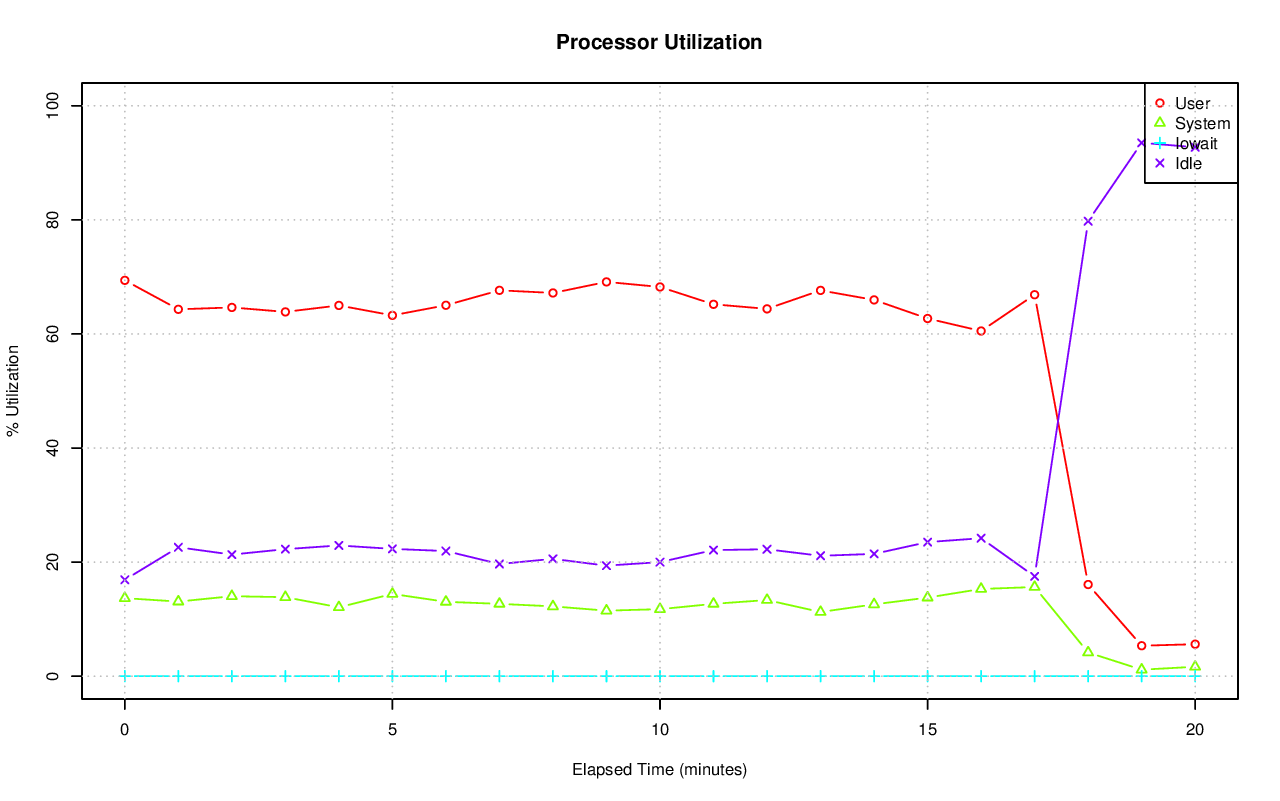

The data file committed next to this chart (first rows):
# hostname; interval; timestamp; CPU; %user; %nice; %system; %iowait; %steal; %idle
axle; 60; 1416325583; -1; 69.40; 0.00; 13.68; 0.01; 0.00; 16.90
axle; 60; 1416325583; 0; 71.84; 0.00; 12.55; 0.05; 0.00; 15.56
axle; 60; 1416325583; 1; 69.26; 0.00; 14.23; 0.02; 0.00; 16.49
axle; 60; 1416325583; 2; 69.92; 0.00; 13.41; 0.03; 0.00; 16.63
axle; 60; 1416325583; 3; 71.46; 0.00; 12.91; 0.00; 0.00; 15.62
axle; 60; 1416325583; 4; 65.67; 0.00; 16.05; 0.02; 0.00; 18.26
axle; 60; 1416325583; 5; 65.13; 0.00; 16.24; 0.02; 0.00; 18.61
axle; 60; 1416325583; 6; 75.10; 0.00; 10.66; 0.00; 0.00; 14.24
axle; 60; 1416325583; 7; 69.63; 0.00; 13.74; 0.00; 0.00; 16.63
axle; 60; 1416325583; 8; 71.11; 0.00; 12.41; 0.02; 0.00; 16.46
axle; 60; 1416325583; 9; 70.85; 0.00; 12.17; 0.02; 0.00; 16.96
axle; 60; 1416325583; 10; 69.42; 0.00; 13.77; 0.00; 0.00; 16.80
axle; 60; 1416325583; 11; 68.23; 0.00; 13.85; 0.00; 0.00; 17.92
axle; 60; 1416325583; 12; 67.07; 0.00; 15.05; 0.02; 0.00; 17.86
axle; 60; 1416325583; 13; 67.18; 0.00; 14.53; 0.02; 0.00; 18.28
axle; 60; 1416325583; 14; 69.57; 0.00; 13.88; 0.00; 0.00; 16.55
axle; 60; 1416325583; 15; 69.04; 0.00; 13.41; 0.00; 0.00; 17.55
axle; 60; 1416325643; -1; 64.32; 0.00; 13.08; 0.00; 0.00; 22.60
axle; 60; 1416325643; 0; 65.06; 0.00; 12.54; 0.00; 0.00; 22.40
axle; 60; 1416325643; 1; 64.54; 0.00; 14.12; 0.00; 0.00; 21.33
axle; 60; 1416325643; 2; 62.94; 0.00; 14.27; 0.00; 0.00; 22.79
axle; 60; 1416325643; 3; 64.79; 0.00; 14.24; 0.00; 0.00; 20.97
axle; 60; 1416325643; 4; 66.21; 0.00; 11.62; 0.00; 0.00; 22.17
axle; 60; 1416325643; 5; 63.28; 0.00; 11.92; 0.00; 0.00; 24.80
axle; 60; 1416325643; 6; 64.13; 0.00; 13.61; 0.00; 0.00; 22.26
axle; 60; 1416325643; 7; 64.08; 0.00; 14.22; 0.00; 0.00; 21.70
axle; 60; 1416325643; 8; 61.81; 0.00; 14.21; 0.00; 0.00; 23.98
axle; 60; 1416325643; 9; 63.16; 0.00; 13.65; 0.00; 0.00; 23.20
axle; 60; 1416325643; 10; 65.03; 0.00; 12.41; 0.00; 0.00; 22.55
axle; 60; 1416325643; 11; 68.43; 0.00; 11.14; 0.00; 0.00; 20.42
axle; 60; 1416325643; 12; 63.27; 0.00; 12.41; 0.00; 0.00; 24.32
axle; 60; 1416325643; 13; 63.47; 0.00; 12.66; 0.00; 0.00; 23.86
axle; 60; 1416325643; 14; 66.25; 0.00; 12.16; 0.00; 0.00; 21.59
axle; 60; 1416325643; 15; 62.66; 0.00; 14.12; 0.00; 0.00; 23.22
axle; 59; 1416325703; -1; 64.65; 0.00; 14.02; 0.00; 0.00; 21.32
axle; 59; 1416325703; 0; 60.84; 0.00; 15.04; 0.03; 0.00; 24.09
axle; 59; 1416325703; 1; 62.56; 0.00; 14.97; 0.00; 0.00; 22.48
axle; 59; 1416325703; 2; 63.47; 0.00; 15.46; 0.00; 0.00; 21.06
axle; 59; 1416325703; 3; 63.82; 0.00; 14.92; 0.02; 0.00; 21.24
axle; 59; 1416325703; 4; 69.08; 0.00; 12.96; 0.00; 0.00; 17.96
axle; 59; 1416325703; 5; 65.74; 0.00; 14.00; 0.00; 0.00; 20.26
axle; 59; 1416325703; 6; 64.62; 0.00; 14.60; 0.00; 0.00; 20.78
axle; 59; 1416325703; 7; 62.11; 0.00; 15.15; 0.00; 0.00; 22.73
axle; 59; 1416325703; 8; 63.32; 0.00; 13.56; 0.00; 0.00; 23.12
axle; 59; 1416325703; 9; 65.18; 0.00; 13.59; 0.00; 0.00; 21.23
axle; 59; 1416325703; 10; 61.20; 0.00; 14.54; 0.00; 0.00; 24.26
axle; 59; 1416325703; 11; 67.03; 0.00; 12.66; 0.00; 0.00; 20.31
axle; 59; 1416325703; 12; 67.17; 0.00; 13.56; 0.00; 0.00; 19.27
axle; 59; 1416325703; 13; 63.31; 0.00; 14.74; 0.00; 0.00; 21.95
axle; 59; 1416325703; 14; 67.06; 0.00; 12.07; 0.00; 0.00; 20.87
axle; 59; 1416325703; 15; 67.92; 0.00; 12.48; 0.00; 0.00; 19.60
axle; 60; 1416325763; -1; 63.87; 0.00; 13.85; 0.00; 0.00; 22.27
axle; 60; 1416325763; 0; 65.20; 0.00; 12.32; 0.02; 0.00; 22.46
axle; 60; 1416325763; 1; 60.27; 0.00; 15.22; 0.00; 0.00; 24.51
axle; 60; 1416325763; 2; 67.12; 0.00; 12.50; 0.00; 0.00; 20.38
axle; 60; 1416325763; 3; 62.66; 0.00; 14.84; 0.00; 0.00; 22.51
axle; 60; 1416325763; 4; 66.12; 0.00; 13.35; 0.00; 0.00; 20.53
axle; 60; 1416325763; 5; 61.23; 0.00; 14.76; 0.00; 0.00; 24.01
axle; 60; 1416325763; 6; 63.83; 0.00; 13.94; 0.00; 0.00; 22.23
axle; 60; 1416325763; 7; 62.17; 0.00; 15.18; 0.00; 0.00; 22.65
... 297 more rows
